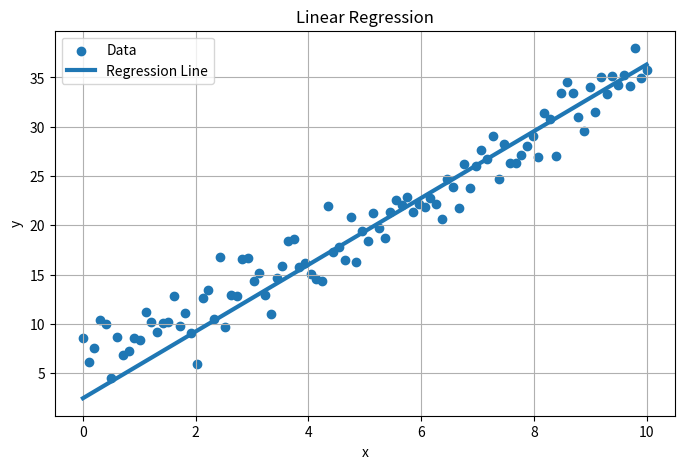
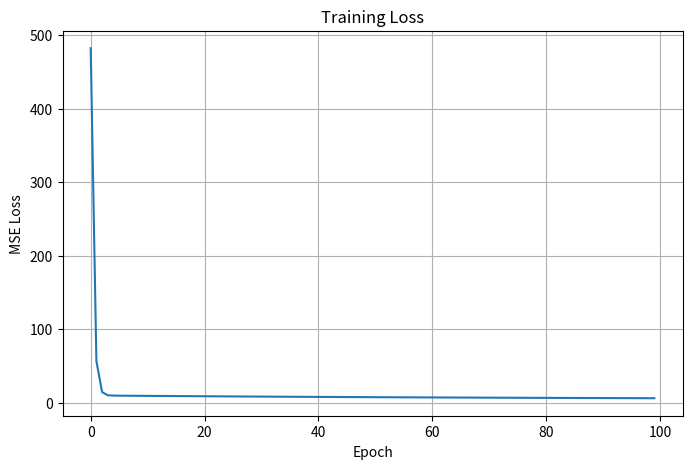

These charts were generated, in order, by the following Python code:
import numpy as np
import matplotlib.pyplot as plt

# 1. Generate synthetic data
np.random.seed(0)

x = np.linspace(0, 10, 100)

noise = np.random.randn(100) * 2

y = 3*x + 5 + noise

# 2. Initialize parameters
w = 0.0
b = 0.0

learning_rate = 0.01
epochs = 100

N = len(x)

loss_history = []


# 3. Training loop
for epoch in range(epochs):

    # prediction
    y_hat = w*x + b

    # loss
    loss = np.mean((y - y_hat)**2)

    loss_history.append(loss)

    # gradients
    dw = (-2/N) * np.sum(x * (y - y_hat))
    db = (-2/N) * np.sum(y - y_hat)

    # parameter update
    w = w - learning_rate * dw
    b = b - learning_rate * db

    print(f"Epoch {epoch}: loss={loss:.3f}")


# 4. Final prediction
y_final = w*x + b

print("\nLearned parameters:")
print("w =", w)
print("b =", b)

# 5. Plot regression
plt.figure(figsize=(8,5))

plt.scatter(x, y, label="Data")

plt.plot(x, y_final, linewidth=3, label="Regression Line")

plt.xlabel("x")
plt.ylabel("y")

plt.title("Linear Regression")

plt.legend()
plt.grid(True)

plt.show()

# 6. Plot loss curve
plt.figure(figsize=(8,5))

plt.plot(loss_history)

plt.xlabel("Epoch")
plt.ylabel("MSE Loss")

plt.title("Training Loss")

plt.grid(True)

plt.show()
